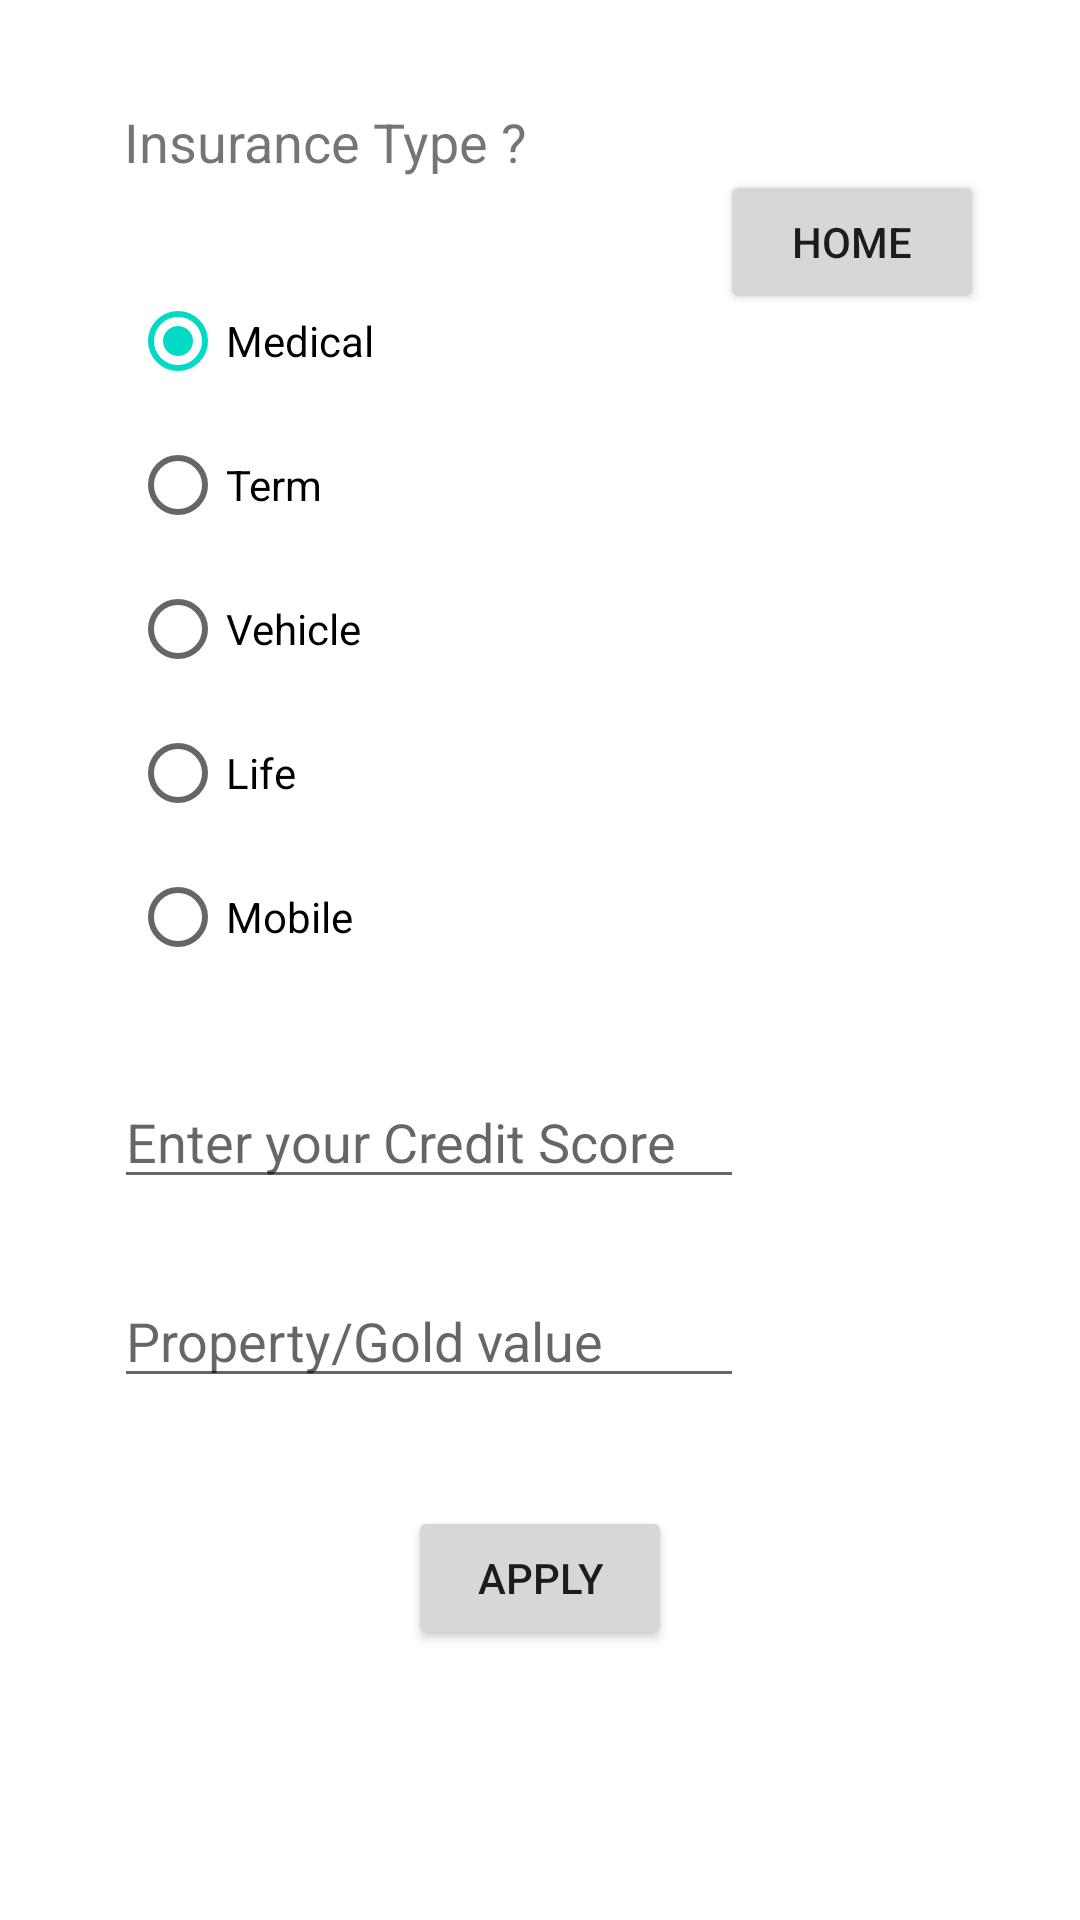

Layout XML and referenced resources for this Android screen:
<!-- AndroidManifest.xml: application theme Theme.BSRapplication -->
<!-- res/layout/activity_insurance_application.xml -->
<?xml version="1.0" encoding="utf-8"?>
<androidx.constraintlayout.widget.ConstraintLayout xmlns:android="http://schemas.android.com/apk/res/android"
    xmlns:app="http://schemas.android.com/apk/res-auto"
    xmlns:tools="http://schemas.android.com/tools"
    android:layout_width="match_parent"
    android:layout_height="match_parent"
    tools:context=".InsuranceApplication">

    <RadioGroup
        android:id="@+id/radioGroup"
        android:layout_width="wrap_content"
        android:layout_height="wrap_content"
        app:layout_constraintBottom_toBottomOf="parent"
        app:layout_constraintEnd_toEndOf="parent"
        app:layout_constraintHorizontal_bias="0.155"
        app:layout_constraintStart_toStartOf="parent"
        app:layout_constraintTop_toTopOf="parent"
        app:layout_constraintVertical_bias="0.224">

        <RadioButton
            android:id="@+id/radioButton8"
            android:layout_width="wrap_content"
            android:layout_height="wrap_content"
            android:onClick="checkButton"
            android:checked="true"
            android:text="Medical" />

        <RadioButton
            android:id="@+id/radioButton3"
            android:layout_width="wrap_content"
            android:layout_height="wrap_content"
            android:onClick="checkButton"
            android:text="Term" />

        <RadioButton
            android:id="@+id/radioButton6"
            android:layout_width="wrap_content"
            android:layout_height="wrap_content"
            android:onClick="checkButton"
            android:text="Vehicle" />

        <RadioButton
            android:id="@+id/radioButton7"
            android:layout_width="wrap_content"
            android:layout_height="wrap_content"
            android:onClick="checkButton"
            android:text="Life" />

        <RadioButton
            android:id="@+id/radioButton9"
            android:layout_width="wrap_content"
            android:layout_height="wrap_content"
            android:onClick="checkButton"
            android:text="Mobile" />
    </RadioGroup>

    <TextView
        android:id="@+id/textView"
        android:layout_width="wrap_content"
        android:layout_height="wrap_content"
        android:text="Insurance Type ?"
        android:textSize="18sp"
        app:layout_constraintBottom_toTopOf="@+id/radioGroup"
        app:layout_constraintEnd_toEndOf="parent"
        app:layout_constraintHorizontal_bias="0.184"
        app:layout_constraintStart_toStartOf="parent"
        app:layout_constraintTop_toTopOf="parent"
        app:layout_constraintVertical_bias="0.534" />

    <EditText
        android:id="@+id/editTextCredit"
        android:layout_width="wrap_content"
        android:layout_height="wrap_content"
        android:ems="10"
        android:hint="Enter your Credit Score"
        android:inputType="number"
        app:layout_constraintBottom_toBottomOf="parent"
        app:layout_constraintEnd_toEndOf="parent"
        app:layout_constraintHorizontal_bias="0.253"
        app:layout_constraintStart_toStartOf="parent"
        app:layout_constraintTop_toBottomOf="@+id/radioGroup"
        app:layout_constraintVertical_bias="0.107" />

    <EditText
        android:id="@+id/editTextvalue"
        android:layout_width="wrap_content"
        android:layout_height="wrap_content"
        android:ems="10"
        android:hint="Property/Gold value"
        android:inputType="number"
        app:layout_constraintBottom_toBottomOf="parent"
        app:layout_constraintEnd_toEndOf="parent"
        app:layout_constraintHorizontal_bias="0.253"
        app:layout_constraintStart_toStartOf="parent"
        app:layout_constraintTop_toBottomOf="@+id/editTextCredit"
        app:layout_constraintVertical_bias="0.125" />

    <Button
        android:id="@+id/buttonapply"
        android:layout_width="wrap_content"
        android:layout_height="wrap_content"
        android:text="APPLY"
        app:layout_constraintBottom_toBottomOf="parent"
        app:layout_constraintEnd_toEndOf="parent"
        app:layout_constraintStart_toStartOf="parent"
        app:layout_constraintTop_toBottomOf="@+id/editTextvalue"
        app:layout_constraintVertical_bias="0.285" />

    <Button
        android:id="@+id/exitins"
        android:layout_width="wrap_content"
        android:layout_height="wrap_content"
        android:text="HOME"
        app:layout_constraintBottom_toTopOf="@+id/editTextCredit"
        app:layout_constraintEnd_toEndOf="parent"
        app:layout_constraintHorizontal_bias="0.783"
        app:layout_constraintStart_toEndOf="@+id/radioGroup"
        app:layout_constraintTop_toTopOf="parent"
        app:layout_constraintVertical_bias="0.183" />


</androidx.constraintlayout.widget.ConstraintLayout>
<!-- resources referenced by this layout -->
<resources>
  <style name="Theme.BSRapplication" parent="Theme.MaterialComponents.DayNight.DarkActionBar">
          
          <item name="colorPrimary">@color/purple_500</item>
          <item name="colorPrimaryVariant">@color/purple_700</item>
          <item name="colorOnPrimary">@color/white</item>
          
          <item name="colorSecondary">@color/teal_200</item>
          <item name="colorSecondaryVariant">@color/teal_700</item>
          <item name="colorOnSecondary">@color/black</item>
          
          <item name="android:statusBarColor" tools:targetApi="l">?attr/colorPrimaryVariant</item>
          
      </style>
  <!-- not gathered from this repository: default colours our renderer supplied (Android Studio template values) -->
  <color name="purple_500">#FF6200EE</color>
  <color name="purple_700">#FF3700B3</color>
  <color name="teal_200">#FF03DAC5</color>
  <color name="teal_700">#FF018786</color>
  <color name="black">#FF000000</color>
  <color name="white">#FFFFFFFF</color>
</resources>
